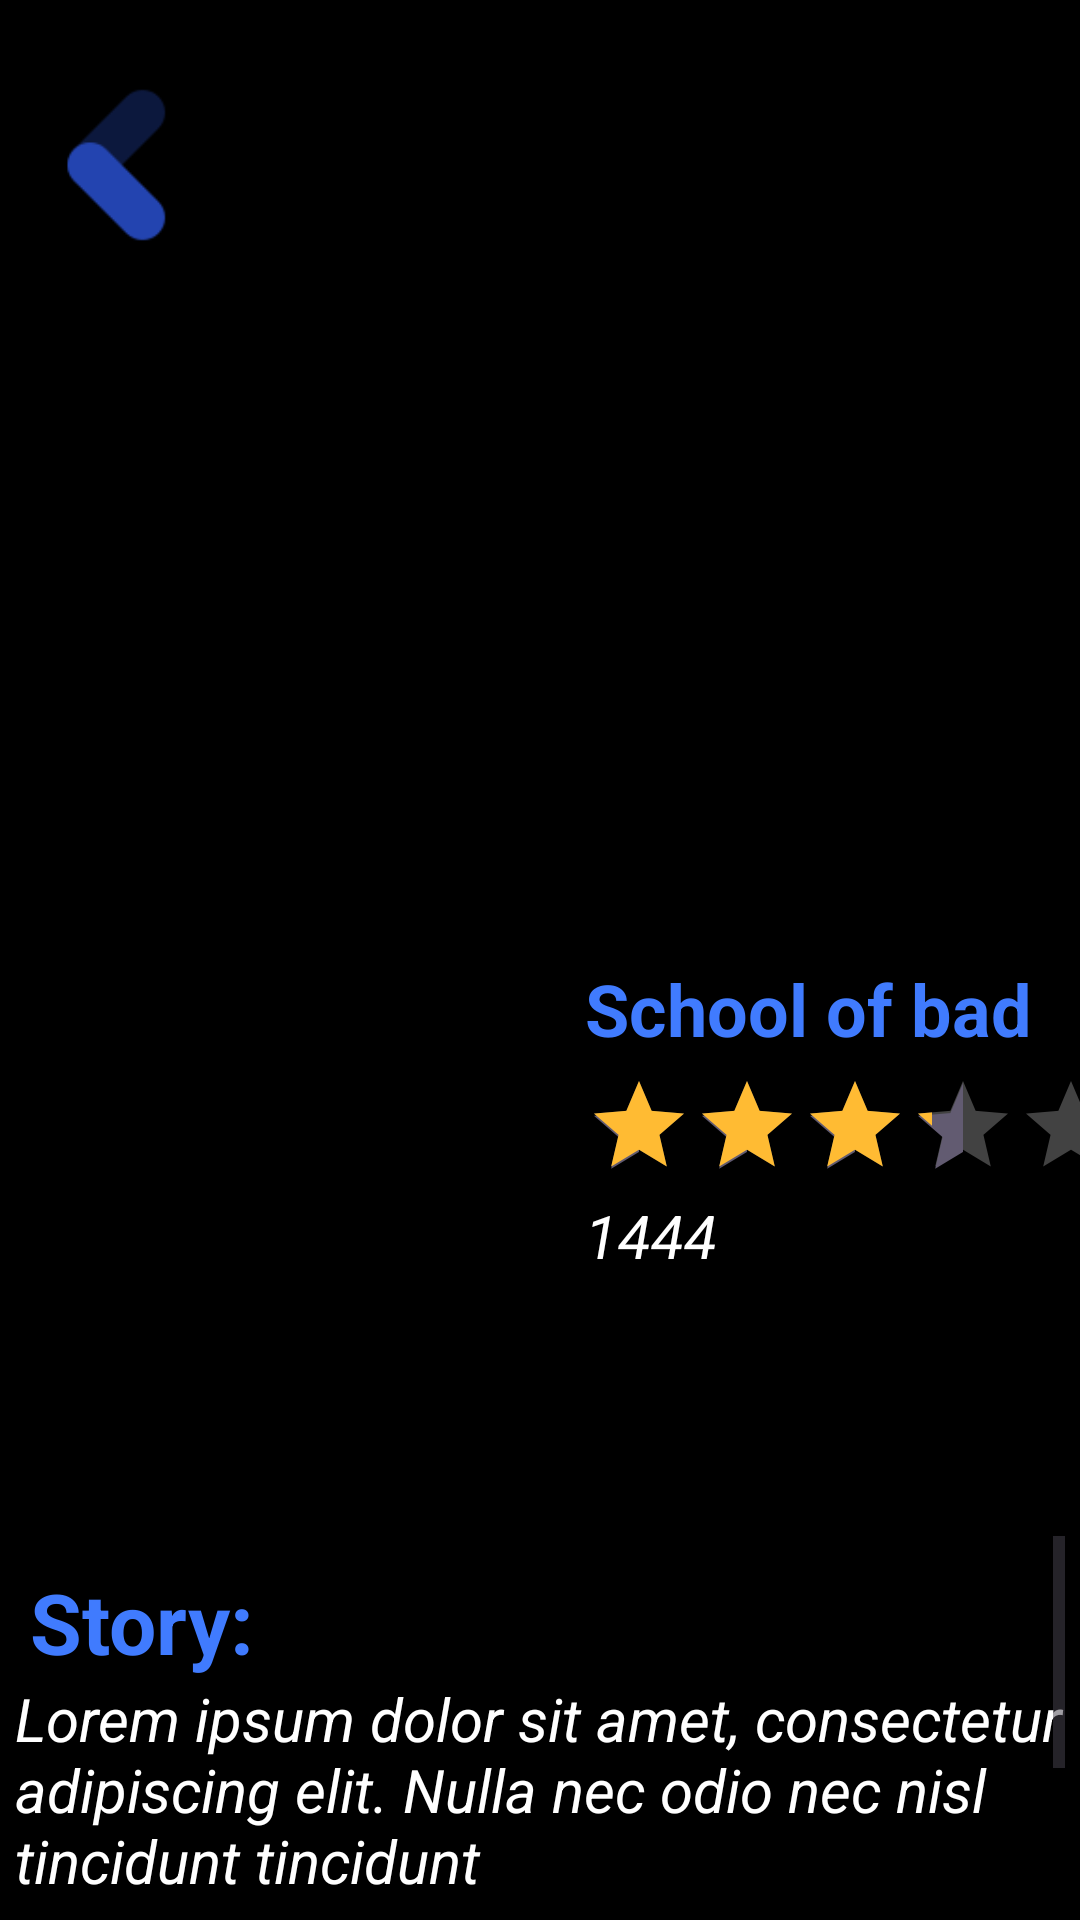

Android layout source for this screen:
<!-- AndroidManifest.xml: application theme Theme.MoviesApp -->
<!-- res/layout/fragment_movie.xml -->
<?xml version="1.0" encoding="utf-8"?>
<androidx.constraintlayout.widget.ConstraintLayout xmlns:android="http://schemas.android.com/apk/res/android"
    xmlns:tools="http://schemas.android.com/tools"
    android:layout_width="match_parent"
    android:layout_height="match_parent"
    android:background="@color/black"
    xmlns:app="http://schemas.android.com/apk/res-auto">

    <RelativeLayout
        android:id="@+id/img"
        android:layout_width="match_parent"
        android:layout_height="wrap_content"
        app:layout_constraintTop_toTopOf="parent"

        >


        <ImageView
            android:id="@+id/movie_backdrop"
            android:layout_width="match_parent"
            android:layout_height="300dp"
            android:scaleType="fitXY"
            android:background="@color/black"/>

        <ImageView
            android:id="@+id/back"
            android:layout_width="60dp"
            android:layout_height="70dp"
            android:layout_marginTop="20dp"
            android:layout_marginStart="10dp"
            android:src="@drawable/back_cutom_blue"


            />
    </RelativeLayout>


        <LinearLayout
            android:layout_width="match_parent"
            android:layout_height="match_parent"
            android:backgroundTint="@color/black"
            app:layout_constraintTop_toTopOf="parent"
            android:layout_marginTop="250dp"
            android:orientation="vertical">


            <LinearLayout
                android:id="@+id/movieDetailLayout"
                android:layout_width="match_parent"
                android:layout_height="wrap_content"
                android:orientation="horizontal"
                android:background="#00000000"
                app:layout_constraintTop_toBottomOf="@+id/movie_backdrop">
                <ImageView
                    android:id="@+id/movie_poster"
                    android:layout_width="180dp"
                    android:layout_height="250dp"
                    android:scaleType="fitXY"
                    android:layout_marginTop="2dp"
                    android:layout_marginStart="5dp"
                    android:layout_gravity="center_vertical"

                    android:src="@drawable/image_place_holder"/>
                <LinearLayout
                    android:id="@+id/movieDetails"
                    android:layout_width="match_parent"
                    android:layout_height="250dp"
                    android:orientation="vertical"
                    android:layout_marginStart="5dp">

                    <TextView
                        android:id="@+id/movie_title"
                        android:layout_width="wrap_content"
                        android:layout_height="wrap_content"
                        android:textStyle="bold"
                        android:textSize="24sp"
                        android:ellipsize="end"
                        android:maxLines="2"
                        android:text="School of bad"
                        android:textColor="#407BFE"
                        android:layout_marginStart="5dp"
                        android:layout_marginTop="70dp"/>
                    <RatingBar
                        android:id="@+id/movie_rating"
                        android:layout_marginTop="5dp"
                        android:layout_width="wrap_content"
                        android:layout_height="wrap_content"
                        style="?android:attr/ratingBarStyleIndicator"
                        android:numStars="5"
                        android:stepSize="0.5"
                        android:rating="3.5"
                        android:layout_marginStart="5dp"
                        android:progressTint="@android:color/holo_orange_light"
                        android:progressBackgroundTint="@color/white"
                        />

                    <TextView
                        android:id="@+id/id.movie_release_date"
                        android:layout_width="wrap_content"
                        android:layout_height="wrap_content"
                        android:textColor="@color/white"
                        android:textSize="20sp"
                        android:textStyle="italic"
                        android:layout_marginStart="5dp"
                        android:layout_marginTop="5dp"
                        android:text="1444"/>

                </LinearLayout>

            </LinearLayout>


            <ScrollView
                android:id="@+id/scroll"
                android:layout_width="match_parent"
                android:layout_height="match_parent"
                app:layout_constraintTop_toBottomOf="@id/story"
                app:layout_constraintBottom_toBottomOf="parent"
                android:layout_marginStart="5dp"
                android:layout_marginEnd="5dp"
                android:layout_marginTop="10dp">

                <LinearLayout
                    android:layout_width="match_parent"
                    android:layout_height="wrap_content"
                    android:orientation="vertical">

                    <TextView
                        android:id="@+id/story"
                        android:layout_width="match_parent"
                        android:layout_height="wrap_content"
                        android:text="Story:"
                        android:textSize="28sp"
                        android:textStyle="bold"
                        android:textColor="#407BFE"
                        android:layout_marginTop="10dp"
                        android:layout_marginStart="5dp"
                        />

                    <TextView
                        android:id="@+id/movie_overview"
                        android:layout_width="match_parent"
                        android:layout_height="wrap_content"
                        android:textSize="20sp"
                        android:textStyle="italic"
                        android:textColor="@color/white"
                        android:text="Lorem ipsum dolor sit amet, consectetur adipiscing elit. Nulla nec odio nec nisl tincidunt tincidunt"/>

                    <com.google.android.material.card.MaterialCardView
                        android:layout_width="250dp"
                        android:layout_height="50dp"
                        android:layout_marginTop="20dp"
                        android:layout_marginBottom="20dp"
                        app:cardBackgroundColor="#AF407BFE"
                        android:layout_gravity="center"
                        app:cardCornerRadius="10dp"
                        app:strokeWidth="0dp">

                        <TextView
                            android:layout_width="wrap_content"
                            android:layout_height="wrap_content"
                            android:text="Watch Trailer"
                            android:textColor="@color/white"
                            android:layout_gravity="center"
                            android:textSize="30sp" />
                    </com.google.android.material.card.MaterialCardView>
                </LinearLayout>
            </ScrollView>




        </LinearLayout>






</androidx.constraintlayout.widget.ConstraintLayout>
<!-- resources referenced by this layout -->
<resources>
  <color name="black">#FF000000</color>
  <color name="white">#FFFFFFFF</color>
  <!-- drawable back_cutom_blue: png bitmap (drawable, 1063 bytes) -->
  <style name="Theme.MoviesApp" parent="Base.Theme.MoviesApp" />
  <style name="Base.Theme.MoviesApp" parent="Theme.Material3.DayNight.NoActionBar">
          
          <item name="colorPrimary">@color/b2 </item>
      </style>
  <color name="b2">#FFD2CCCC</color>
</resources>
